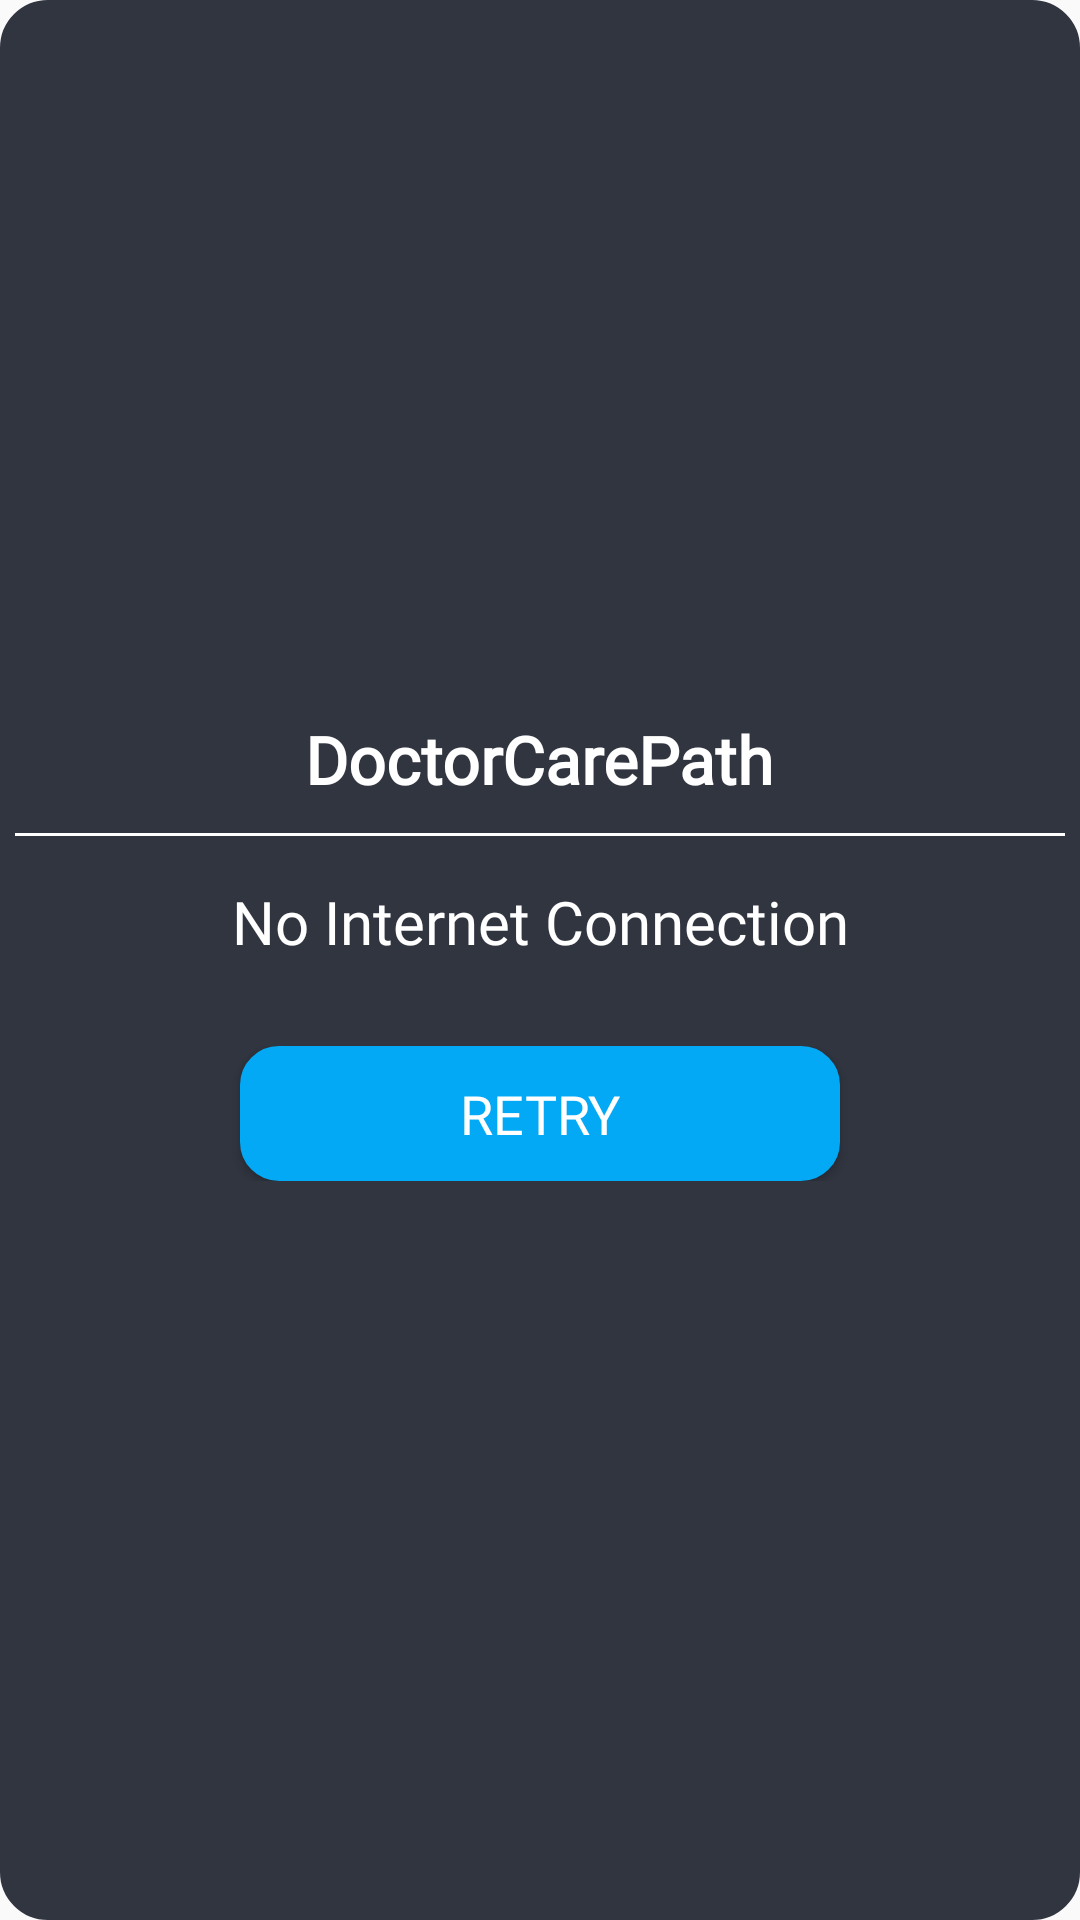

This screen was rendered from an Android layout file. Write that file and the resources it references.
<!-- AndroidManifest.xml: application theme AppTheme -->
<!-- res/layout/no_internet_dialog.xml -->
<?xml version="1.0" encoding="utf-8"?>
<RelativeLayout xmlns:android="http://schemas.android.com/apk/res/android"
    android:id="@+id/main"
    android:layout_width="match_parent"
    android:layout_height="wrap_content"
    android:gravity="center"
    android:background="@drawable/round_dialog"
    android:orientation="vertical">

    <LinearLayout
        android:layout_width="350dp"
        android:layout_height="wrap_content"
        android:orientation="vertical">

        <LinearLayout
            android:layout_width="match_parent"
            android:layout_height="wrap_content"
            android:orientation="vertical">

            <LinearLayout
                android:layout_width="match_parent"
                android:layout_height="wrap_content"
                android:gravity="center"
                android:orientation="vertical"
                android:visibility="visible">

                <TextView
                    android:id="@+id/txttitle"
                    android:layout_width="wrap_content"
                    android:layout_height="wrap_content"
                    android:fontFamily="@font/roboto_medium"
                    android:gravity="center"
                    android:padding="10dp"
                    android:text="@string/app_name"
                    android:textStyle="bold"
                    android:textColor="@color/white"
                    android:textSize="22sp" />

                <View
                    android:layout_width="match_parent"
                    android:layout_height="1dp"
                    android:background="@color/white" />
            </LinearLayout>

            <ImageView
                android:layout_width="match_parent"
                android:layout_height="200dp"
                android:layout_marginTop="5dp"
                android:scaleType="fitXY"
                android:visibility="gone" />

            <TextView
                android:id="@+id/txtDescription"
                android:layout_width="match_parent"
                android:layout_height="wrap_content"
                android:layout_marginLeft="10dp"
                android:layout_marginTop="15dp"
                android:layout_marginRight="10dp"
                android:fontFamily="@font/roboto_medium"
                android:gravity="center"
                android:text="No Internet Connection"

                android:textColor="@color/white"
                android:textSize="20sp" />

            <LinearLayout
                android:layout_width="match_parent"
                android:layout_height="wrap_content"
                android:layout_marginLeft="10dp"
                android:layout_marginTop="20dp"
                android:layout_marginRight="10dp"
                android:layout_marginBottom="10dp"
                android:padding="8dp"
                android:gravity="center"
                android:orientation="horizontal">

                <Button
                    android:id="@+id/btnretry"
                    android:layout_width="200dp"
                    android:layout_height="45dp"
                    android:layout_gravity="center"
                    android:layout_marginLeft="5dp"
                    android:layout_marginRight="5dp"
                    android:background="@drawable/round_corner_start"
                    android:fontFamily="@font/roboto_medium"
                    android:text="Retry"
                    android:textColor="@color/white"
                    android:textSize="18sp" />
            </LinearLayout>
        </LinearLayout>
    </LinearLayout>
</RelativeLayout>
<!-- resources referenced by this layout -->
<resources>
  <color name="white">#ffffff</color>
  <!-- drawable round_corner_start (drawable) -->
  <?xml version="1.0" encoding="utf-8"?>
  <shape xmlns:android="http://schemas.android.com/apk/res/android" xmlns:app="http://schemas.android.com/apk/res-auto" xmlns:aapt="http://schemas.android.com/aapt" android:shape="rectangle">
      <solid android:color="@color/color"/>
      <stroke android:width="2dp" android:color="@color/color"/>
      <corners android:radius="12dp"/>
  </shape>
  <!-- drawable round_dialog (drawable) -->
  <?xml version="1.0" encoding="utf-8"?>
  <shape xmlns:android="http://schemas.android.com/apk/res/android" xmlns:app="http://schemas.android.com/apk/res-auto" xmlns:aapt="http://schemas.android.com/aapt">
      <corners android:radius="15dp"/>
      <solid android:color="@color/theme_color"/>
      <stroke android:width="2dp" android:color="@color/theme_color"/>
  </shape>
  <string name="app_name">DoctorCarePath</string>
  <style name="AppTheme" parent="Base.Theme.AppCompat.Light.DarkActionBar">
          
  
          <item name="colorPrimary">@color/colorPrimary</item>
          <item name="colorPrimaryDark">@color/colorPrimary</item>
          <item name="colorAccent">@color/colorAccent</item>
      </style>
  <color name="color">#03A9F4</color>
  <color name="theme_color">#313540</color>
  <color name="colorPrimary">#202d5b</color>
  <color name="colorAccent">#4aafff</color>
</resources>
